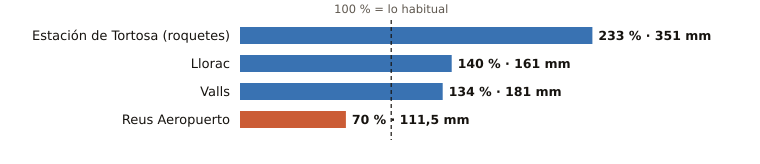

Data behind this chart, as committed beside it:
estacion, provincia, indicativo, mm_otono, referencia_mm, pct, periodo_referencia, hasta, hora
Estación de Tortosa (roquetes), Tarragona, 9981A, 351.0, 150.6, 233, 1991-2020, 2026-11-12, 
Llorac, Tarragona, 9726E, 161.0, 115.2, 140, 2011-2025, 2026-11-12, 
Valls, Tarragona, 0034X, 181.0, 134.6, 134, 2006-2025, 2026-11-12, 23
Reus Aeropuerto, Tarragona, 0016A, 111.5, 159.9, 70, 1991-2020, 2026-11-12, 10
